Run: headless pygame with SDL's dummy video driver; simulated clock (each Clock.tick advances the game by its frame time, no real sleeping); random seed 0; keys injected as events and as key.get_pressed() state; no mouse input.
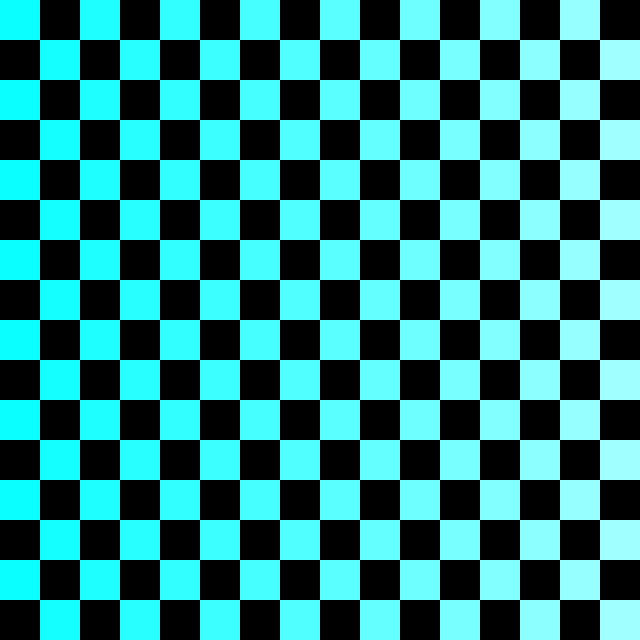
Frame 1 of 4 · flips 1–60 · no input
Frame 2 of 4 · flips 61–180 · tapped SPACE, RETURN · held RIGHT (→), D · screen unchanged from frame 1, image omitted
Frame 3 of 4 · flips 181–300 · held DOWN (↓), S · screen unchanged from frame 2, image omitted
Frame 4 of 4 · flips 301–420 · held LEFT (←), A, UP (↑), W · screen unchanged from frame 3, image omitted

The pygame program that drew these frames:

import pygame

# Initialize pygame
pygame.init()

# Set screen size and caption
screen = pygame.display.set_mode((640, 640))
pygame.display.set_caption("Pygame Chess Board")

# Set colors
white = (255, 255, 255)
black = (0, 0, 0)

# Game loop
running = True
while running:
    # Handle events
    for event in pygame.event.get():
        if event.type == pygame.QUIT:
            running = False

    # Draw the chess board
    for i in range(16):
        for j in range(16):
            if (i + j) % 2 == 0:
                pygame.draw.rect(screen, (10*(i+1),255,255), (i*40, j*40, 40, 40))
            else:
                pygame.draw.rect(screen, black, (i*40, j*40, 40, 40))
               
    # Update the screen
    pygame.display.update()
